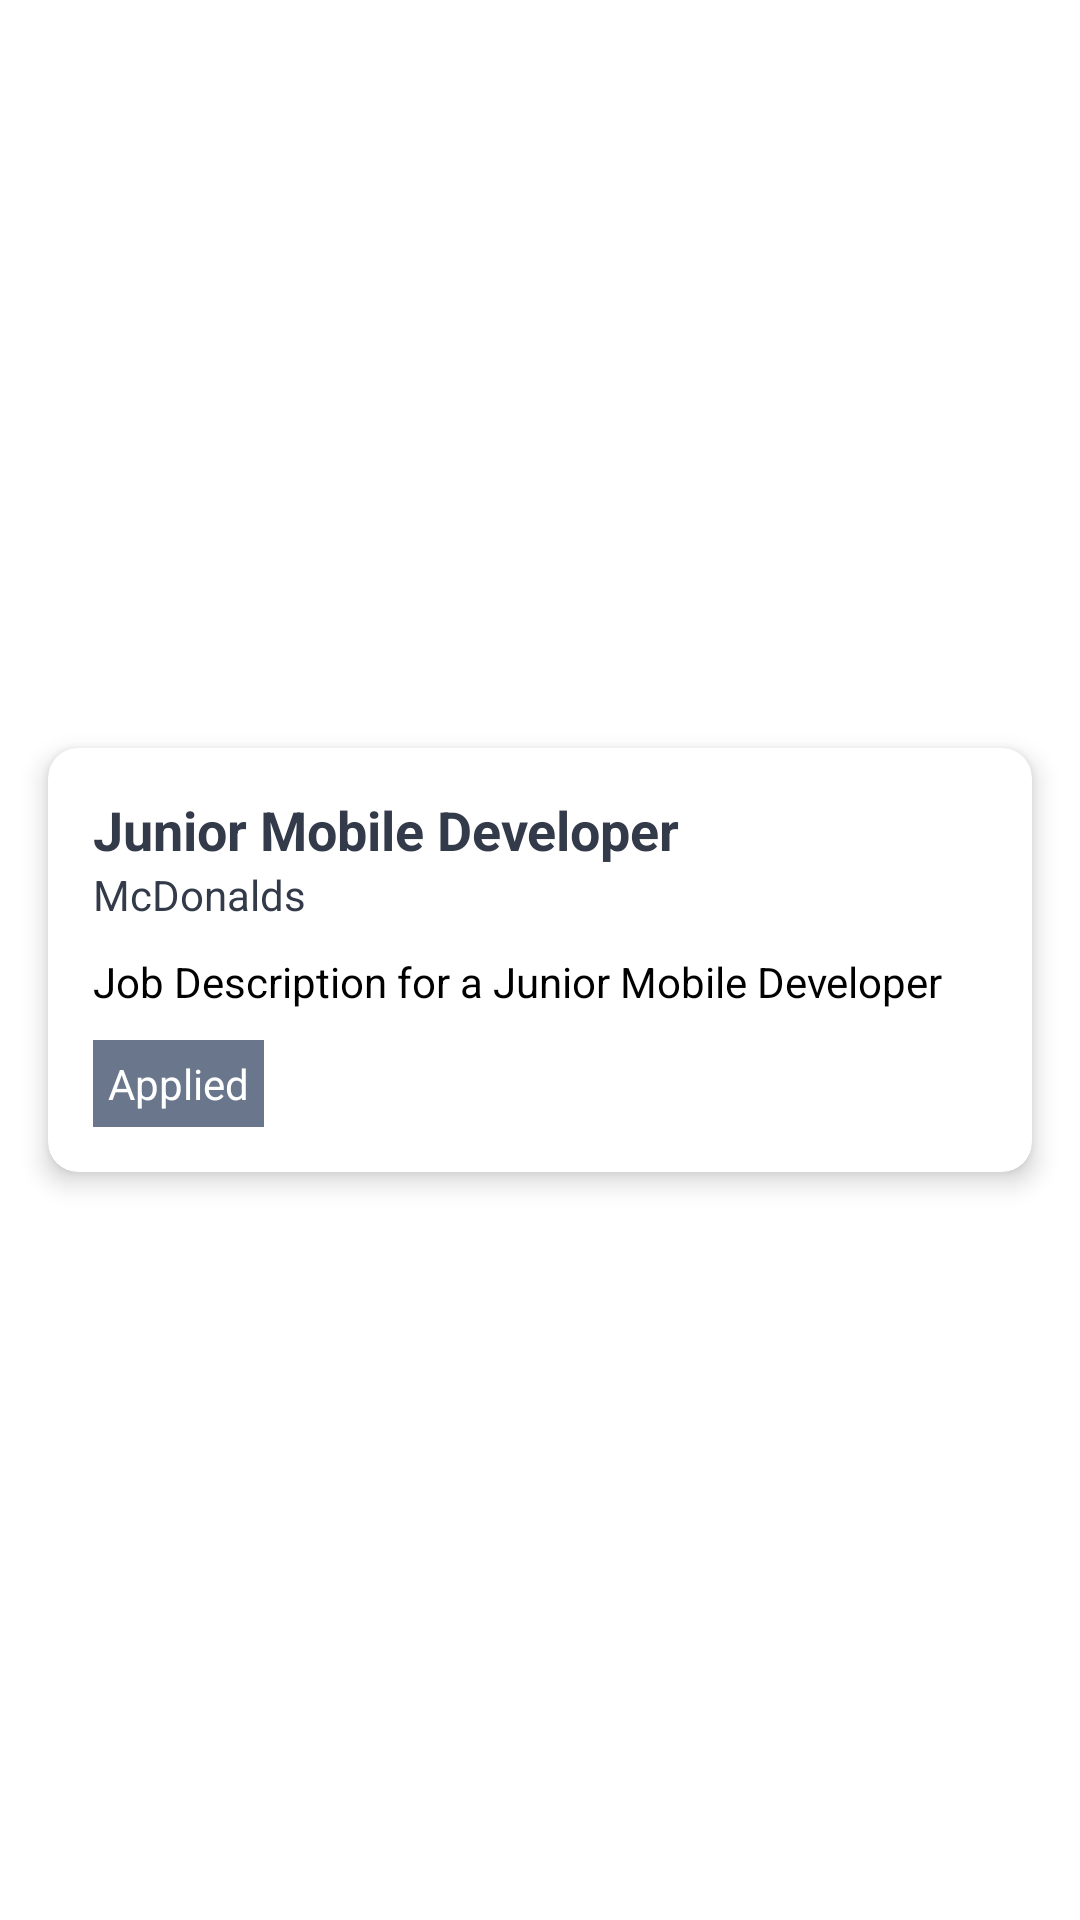

This screen was rendered from an Android layout file. Write that file and the resources it references.
<!-- AndroidManifest.xml: application theme Theme.SeekMAXHomeAssignment -->
<!-- res/layout/fragment_job_details.xml -->
<?xml version="1.0" encoding="utf-8"?>
<androidx.constraintlayout.widget.ConstraintLayout xmlns:android="http://schemas.android.com/apk/res/android"
    xmlns:app="http://schemas.android.com/apk/res-auto"
    android:layout_width="match_parent"
    android:layout_height="wrap_content">

    <androidx.cardview.widget.CardView
        android:id="@+id/cv_job"
        android:layout_width="0dp"
        android:layout_height="wrap_content"
        android:layout_marginStart="16dp"
        android:layout_marginTop="10dp"
        android:layout_marginEnd="16dp"
        android:layout_marginBottom="10dp"
        app:cardCornerRadius="10dp"
        app:cardElevation="5dp"
        app:layout_constraintBottom_toBottomOf="parent"
        app:layout_constraintEnd_toEndOf="parent"
        app:layout_constraintStart_toStartOf="parent"
        app:layout_constraintTop_toTopOf="parent">

        <LinearLayout
            android:layout_width="match_parent"
            android:layout_height="match_parent"
            android:orientation="vertical"
            android:padding="15dp">

            <TextView
                android:id="@+id/tvJobTitle"
                android:layout_width="wrap_content"
                android:layout_height="wrap_content"
                android:text="Junior Mobile Developer"
                android:singleLine="true"
                android:textColor="@color/color_txt_primary"
                android:textSize="18sp"
                android:textStyle="bold" />

            <TextView
                android:id="@+id/tvCompanyName"
                android:layout_width="wrap_content"
                android:layout_height="wrap_content"
                android:text="McDonalds"
                android:singleLine="true"
                android:textColor="@color/color_txt_primary"
                android:textSize="14sp" />

            <TextView
                android:id="@+id/tvJobDescription"
                android:layout_width="wrap_content"
                android:layout_height="wrap_content"
                android:layout_marginTop="10dp"
                android:text="Job Description for a Junior Mobile Developer"
                android:textColor="@color/black"
                android:textSize="14sp" />

            <TextView
                android:id="@+id/tvHasApplied"
                android:layout_width="wrap_content"
                android:layout_height="wrap_content"
                android:layout_marginTop="10dp"
                android:background="@color/color_txt_secondary"
                android:padding="5dp"
                android:text="Applied"
                android:textColor="@color/white"
                android:textSize="14sp" />


        </LinearLayout>
    </androidx.cardview.widget.CardView>

</androidx.constraintlayout.widget.ConstraintLayout>
<!-- resources referenced by this layout -->
<resources>
  <color name="black">#FF000000</color>
  <color name="color_txt_primary">#333A49</color>
  <color name="color_txt_secondary">#69768C</color>
  <color name="white">#FFFFFFFF</color>
  <style name="Theme.SeekMAXHomeAssignment" parent="Theme.MaterialComponents.DayNight.DarkActionBar">
          
          <item name="colorPrimary">@color/color_bg_brand</item>
          <item name="colorPrimaryVariant">@color/color_bg_brand</item>
          <item name="colorOnPrimary">@color/white</item>
          
          <item name="colorSecondary">@color/color_bg_secondary</item>
          <item name="colorSecondaryVariant">@color/color_bg_secondary</item>
          <item name="colorOnSecondary">@color/black</item>
          
          <item name="android:statusBarColor">?attr/colorPrimaryVariant</item>
          
      </style>
  <color name="color_bg_brand">#0D3880</color>
  <color name="color_bg_secondary">#EFF3FB</color>
</resources>
